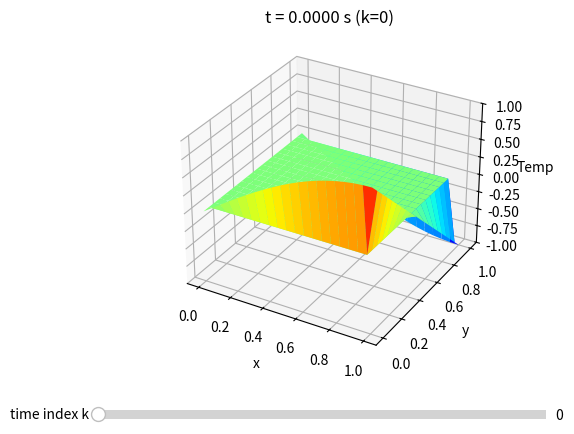

The script that saved this image:
import numpy as np
import matplotlib.pyplot as plt
from matplotlib.widgets import Slider

# Save the state at every moment in time, and then plot at end
# caluclate a geodesic at each moment, see how it changes with the curvature
# Jost 2.3 up to curvature?? Fubiini-Study metric

def plot_u_with_slider(u, X, Y, dt):
    t_nodes = u.shape[0]
    fig = plt.figure()
    ax = fig.add_subplot(111, projection="3d")
    fig.subplots_adjust(bottom=0.18)

    zmin = float(u.min())
    zmax = float(u.max())
    ax.set_zlim(zmin, zmax)

    k0 = 0
    surf = ax.plot_surface(X, Y, u[k0], cmap="jet", vmin=zmin, vmax=zmax, shade=True)
    ax.set_title(f"t = {k0*dt:.4f} s (k={k0})")
    ax.set_xlabel("x")
    ax.set_ylabel("y")
    ax.set_zlabel("Temp")

    slider_ax = fig.add_axes([0.15, 0.06, 0.7, 0.04])
    s = Slider(slider_ax, "time index k", 0, t_nodes - 1, valinit=k0, valstep=1)

    def update(val):
        nonlocal surf
        k = int(s.val)
        surf.remove()
        surf = ax.plot_surface(X, Y, u[k], cmap="jet", vmin=zmin, vmax=zmax, shade=True)
        ax.set_title(f"t = {k*dt:.4f} s (k={k})")
        fig.canvas.draw_idle()

    s.on_changed(update)
    plt.show()

def set_boundary_conditions(u: np.array, dx, dy):

    #----boundary conditions----#

    Nx, Ny = u.shape

    # Get coordinate arrays
    x = np.arange(Nx) * dx
    y = np.arange(Ny) * dy

    # f(0, y) = 0
    u[0, :] = 0

    # f(1, y) = 1-2y
    u[-1, :] = 1 - (2 * y)

    # f(x, 0) = sin((pi * x) /2)
    u[:, 0] = np.sin(((np.pi / 2) * x))

    # f(x, 1) = -sin((pi * x) /2)
    u[:, -1] = -np.sin(((np.pi / 2) * x))

    return u

def initialize(u, dx, dy):
    Nt, Nx, Ny = u.shape

    # Get coordinate arrays
    x = np.arange(Nx) * dx
    y = np.arange(Ny) * dy

    # f(0, y) = 0
    u[:, 0, :] = 0

    # f(1, y) = 1-2y
    u[:, -1, :] = 1 - (2 * y)

    # f(x, 0) = sin((pi * x) /2)
    u[:, :, 0] = np.sin(((np.pi / 2) * x))

    # f(x, 1) = -sin((pi * x) /2)
    u[:, :, -1] = -np.sin(((np.pi / 2) * x))

    return u


def sim_u(a, length, width, time, nodes):

    # conditions
    a = 1
    length = 1
    width = 1
    nodes = 20
    time = 1 # seconds for the simulation

    # calculate additional parameters
    dx = length / (nodes - 1)
    dy = width / (nodes - 1)
    dt = min(dx ** 2 / (4 * a), dy ** 2 / (4 * a)) / 2

    t_nodes = int(time / dt)

    #-----Init conditions------#

    # u(x, y, 0) = 0
    u = np.zeros((t_nodes, nodes, nodes))
    #u[0, 5, 5] = 2

    #----boundary conditions----#
    initialize(u, dx, dy)

    # visualization
    x = np.linspace(0, length, nodes)
    y = np.linspace(0, width, nodes)
    X, Y = np.meshgrid(x, y, indexing="ij")

    '''
    plt.ion()
    fig = plt.figure()
    ax = fig.add_subplot(111, projection="3d")

    # set z limits
    ax.set_zlim(-1.2, 1.2)
    ax.set_xlabel("x (mm)")
    ax.set_ylabel("y (mm)")
    ax.set_zlabel("Temp (°C)")

    surf = ax.plot_surface(X, Y, u[0], cmap="jet", vmin=-1, vmax=1)

    fig.colorbar(surf, ax=ax, shrink=0.6, pad=0.1)
    '''



    # model
    counter = 0
    data = {}

    plot_every = 1
    for step in range(t_nodes - 1):
        interior = u[1:-1, 1:-1]
        #print(f"t={counter:.3f}  interior std={interior.std():.4f}  center={u[nodes//2, nodes//2]:.4f}")

        w = u[step]
        set_boundary_conditions(w, dx, dy)

        for i in range(1, nodes - 1):
            for j in range(1, nodes - 1):

                dd_ux = (w[i - 1, j] - 2*w[i, j] + w[i + 1, j]) / dx ** 2
                dd_uy = (w[i, j - 1] - 2*w[i, j] + w[i, j + 1]) / dy ** 2
                
                # set u[t_idx + 1]
                u[step + 1, i, j] = dt * a * (dd_ux + dd_uy) + w[i, j]

        # Reinforce boundary
        set_boundary_conditions(u[step + 1], dx, dy)

        counter += dt

    plot_u_with_slider(u, X, Y, dt)


    '''
    #print(data)
    plt.ioff()
    plt.show()
    '''

sim_u(1, 1, 1, 3, 40)
